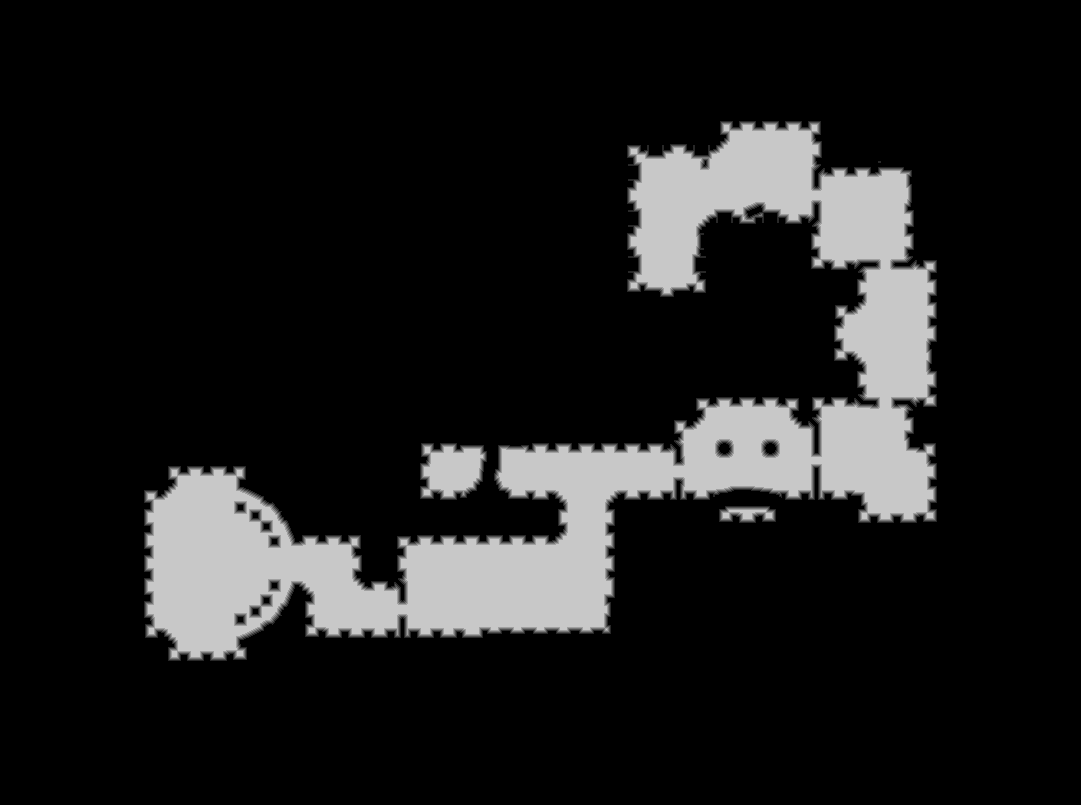

Source data for this figure (header and first rows):
base	0x4472e630000
origin	0x60010
stride	541
width	1081
height	805
nibble	0	736046
nibble	1	7285
nibble	2	7106
nibble	3	7075
nibble	4	7029
nibble	5	105664
